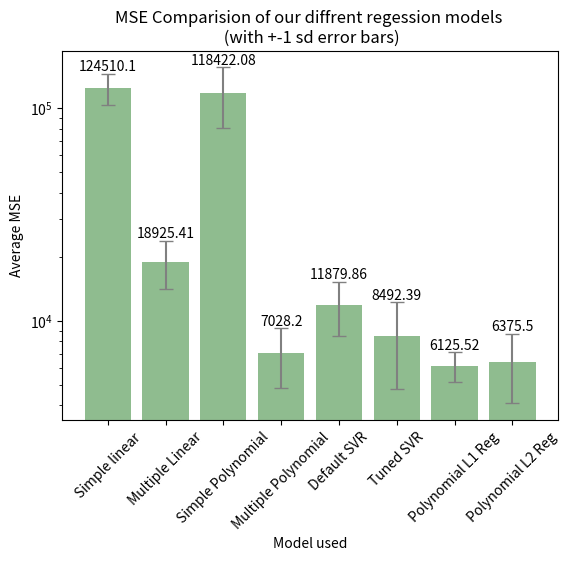

Python code for this plot:
import seaborn as sns
import matplotlib.pyplot as plt
import numpy as np
import matplotlib.pyplot as plt

# Data for the bars
x = ['Simple linear', 'Multiple Linear', 'Simple Polynomial', 'Multiple Polynomial', 'Default SVR', 'Tuned SVR', 'Polynomial L1 Reg', 'Polynomial L2 Reg']
y = [124510.10, 18925.41, 118422.08, 7028.20, 11879.86, 8492.39, 6125.52, 6375.50]
errors = [20471.11, 4852.92, 37505.93, 2196.84, 3388.29, 3729.37, 989.26, 2287.14]

# Create a bar chart
plt.bar(x, y, yerr=errors, capsize=5, ecolor='grey', color='darkseagreen')
plt.yscale('log')
for i in range(len(x)):
    plt.text(i, y[i] + errors[i] + 0.5, y[i] , ha='center', va='bottom')

# Add a title and labels for the axes
plt.title('MSE Comparision of our diffrent regession models \n (with +-1 sd error bars)')
plt.xlabel('Model used')
plt.ylabel('Average MSE')

# Rotate the x-axis labels
plt.xticks(rotation=45)


# Adjust the margins to prevent the plot from being cut off
plt.savefig('kfold_reg_comparison.png', bbox_inches='tight')
plt.show()
